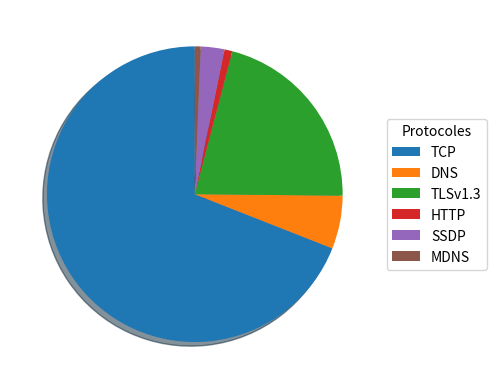

Generate this figure with matplotlib:
import matplotlib.pyplot as plt

labels = ['TCP', 'DNS', 'TLSv1.3', 'HTTP', 'SSDP', 'MDNS']
sizes = [321, 27, 98, 4, 12, 3]

fig, ax = plt.subplots()
ax.pie(sizes,  shadow=True, startangle=90)


plt.legend(labels, title="Protocoles", loc="center left", bbox_to_anchor=(1, 0, 0.5, 1))
plt.savefig('camemplot.svg', format='svg')
plt.show()
